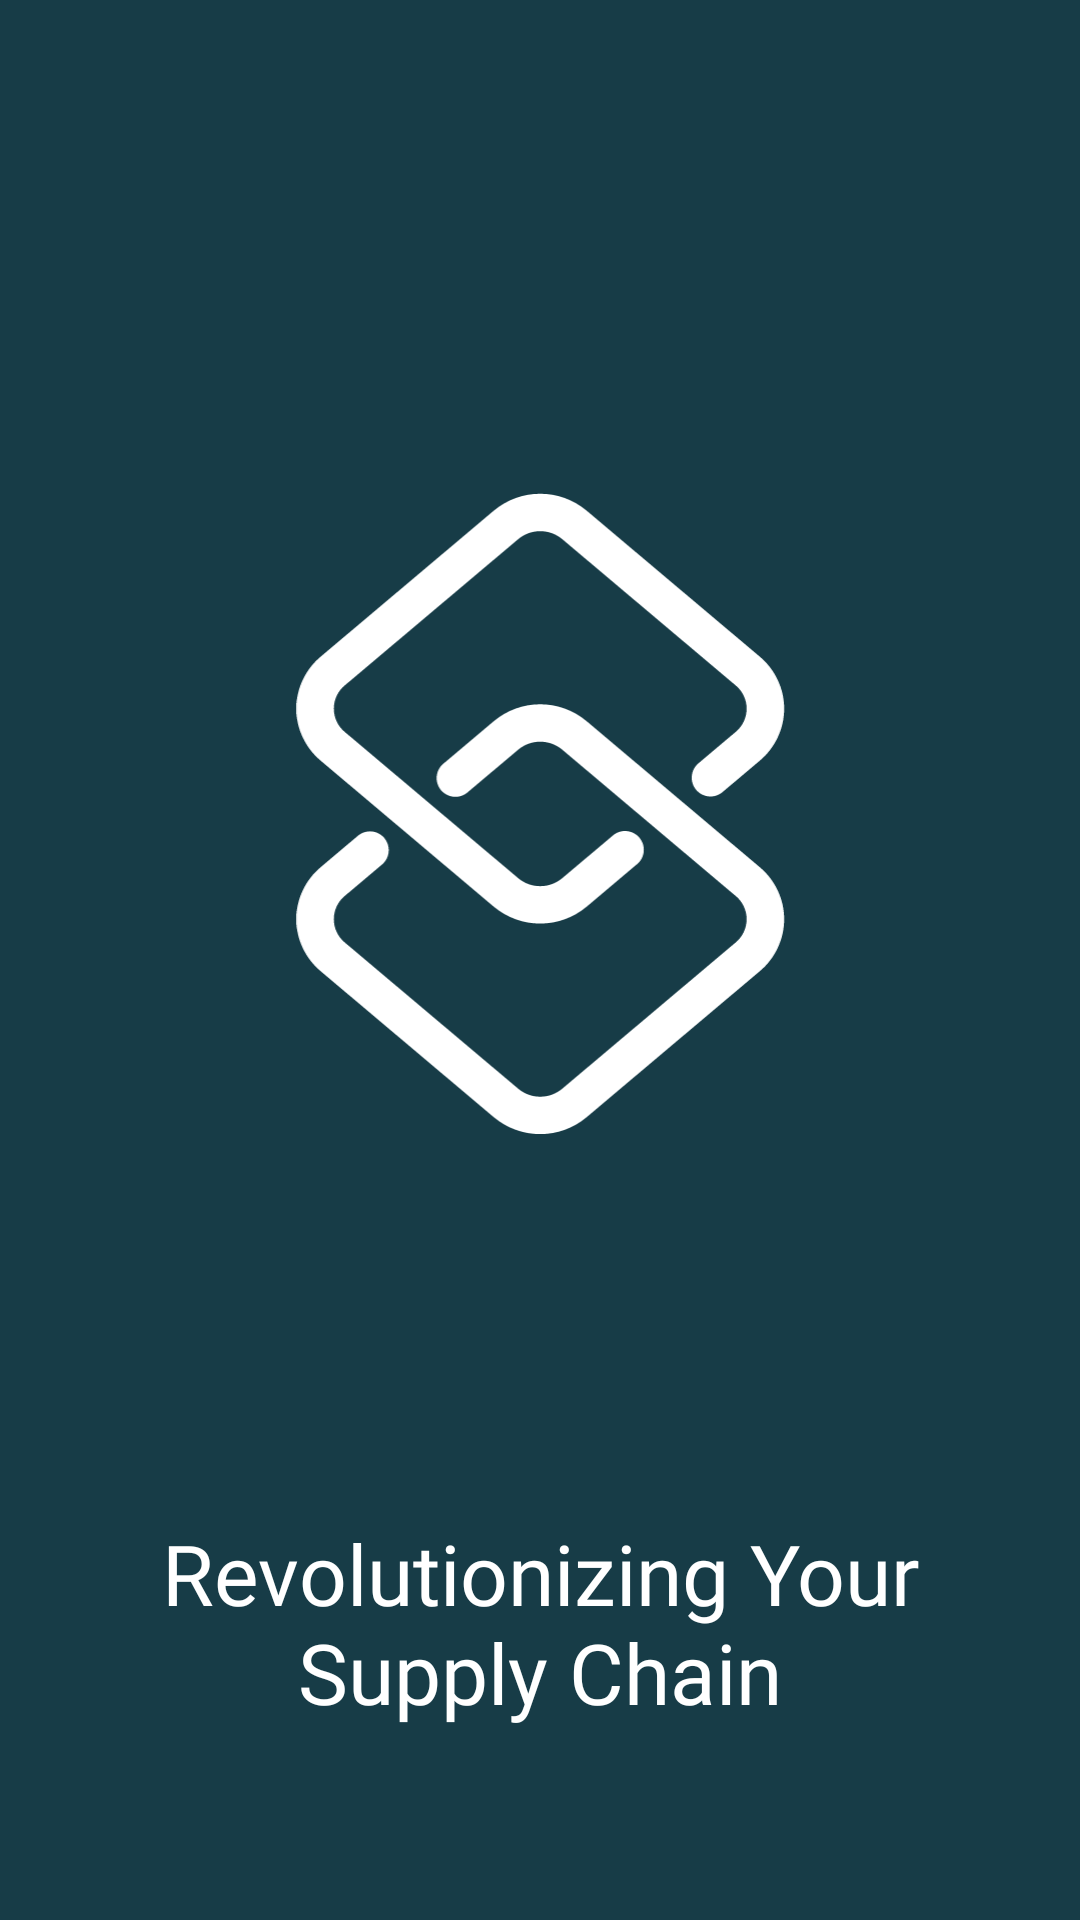

The Android layout XML behind this screen, and the referenced resources:
<!-- AndroidManifest.xml: application theme Theme.ChainDZAdministration -->
<!-- res/layout/activity_main.xml -->
<?xml version="1.0" encoding="utf-8"?>
<androidx.constraintlayout.widget.ConstraintLayout xmlns:android="http://schemas.android.com/apk/res/android"
    xmlns:app="http://schemas.android.com/apk/res-auto"
    xmlns:tools="http://schemas.android.com/tools"
    android:id="@+id/splash_screen_layout"
    android:layout_width="match_parent"
    android:layout_height="match_parent"
    android:background="@color/mainColor"
    tools:context=".Views.MainActivity">


    <ImageView
        android:id="@+id/logo_splash"
        android:layout_width="197dp"
        android:layout_height="215dp"
        android:layout_marginTop="164dp"
        app:layout_constraintEnd_toEndOf="parent"
        app:layout_constraintStart_toStartOf="parent"
        app:layout_constraintTop_toTopOf="parent"
        app:srcCompat="@drawable/logo_white" />

    <TextView
        android:id="@+id/under_logo_tv"
        android:layout_width="0dp"
        android:layout_height="wrap_content"
        android:layout_marginStart="24dp"
        android:layout_marginEnd="24dp"
        android:layout_marginBottom="64dp"
        android:fontFamily="@font/biennale_medium"
        android:text="@string/revolutionizing_your_supply_chain"
        android:textAlignment="center"
        android:textColor="@color/white"
        android:textSize="28sp"
        app:layout_constraintBottom_toBottomOf="parent"
        app:layout_constraintEnd_toEndOf="parent"
        app:layout_constraintHorizontal_bias="0.5"
        app:layout_constraintStart_toStartOf="parent" />

</androidx.constraintlayout.widget.ConstraintLayout>
<!-- resources referenced by this layout -->
<resources>
  <color name="mainColor">#173C47</color>
  <color name="white">#FFFFFFFF</color>
  <!-- drawable logo_white: vector/xml drawable (drawable, 9139 chars, omitted) -->
  <string name="revolutionizing_your_supply_chain">Revolutionizing Your Supply Chain</string>
  <style name="Theme.ChainDZAdministration" parent="Base.Theme.ChainDZAdministration" />
  <style name="Base.Theme.ChainDZAdministration" parent="Theme.Material3.DayNight.NoActionBar">
          <item name="android:statusBarColor">@color/mainColor</item>
          <item name="android:colorPrimary">@color/mainColor</item>
          <item name="android:colorAccent">@color/mainColor</item>
          <item name="colorControlActivated">@color/mainColor</item>
          <item name="colorPrimary">@color/mainColor</item>
          <item name="colorPrimaryVariant">@color/mainColor</item>
          <item name="colorSecondary">@color/gray</item>
          <item name="colorSecondaryVariant">@color/gray</item>
          <item name="colorOnSecondary">@color/black</item>
          <item name="statusBarBackground">@color/mainColor</item>
          <item name="statusBarForeground">@color/mainColor</item>
      </style>
  <color name="gray">#A1A1A1</color>
  <color name="black">#FF000000</color>
</resources>
